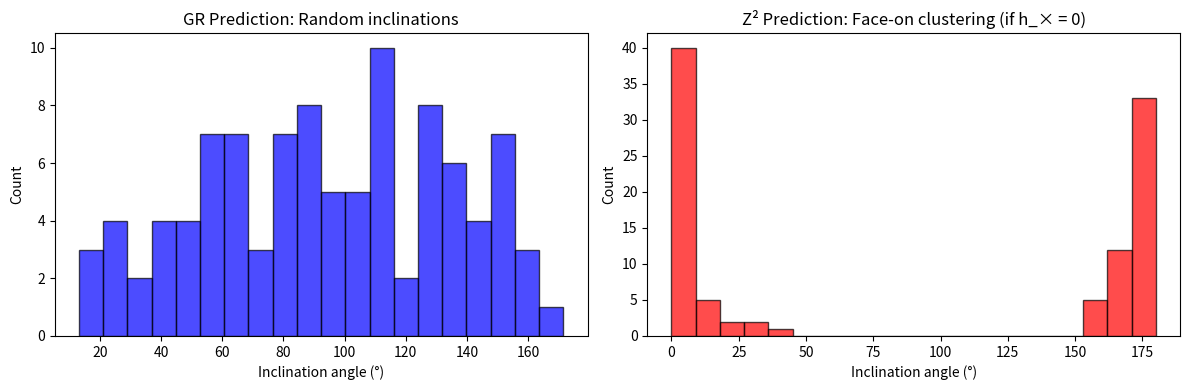
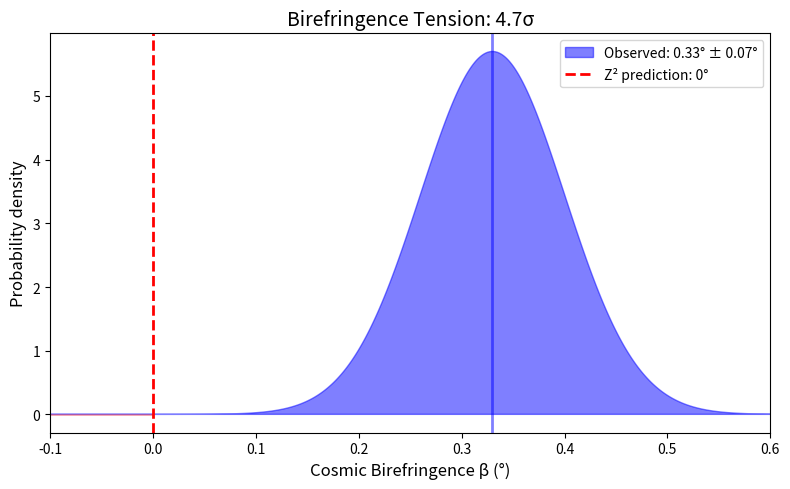

Recreate these plots in Python, in order.
#!/usr/bin/env python3
"""
Alternative Tests for Z² Framework

The CMB matched circles test came up null. Let's explore other predictions
that might be more directly testable or that we're approaching differently.

Z² Core Predictions:
1. h_× = 0 (GW cross-polarization) - TESTABLE WITH LIGO DATA!
2. β = 0 (cosmic birefringence) - Currently 4.9σ tension
3. Magic angle θ = 35.264° should appear somewhere
4. Discrete modes at low ℓ from T³/Z₂
5. w = -1 exactly for dark energy
6. Specific ratios: Ω_Λ/Ω_m = 13/6

This script explores each alternative test approach.

Carl Zimmerman | May 2026
"""

import numpy as np
from scipy import stats
import matplotlib.pyplot as plt
import os

# Z² constants
Z2 = 32 * np.pi / 3
MAGIC_ANGLE_DEG = np.degrees(np.arctan(1/np.sqrt(2)))  # 35.264°
OMEGA_LAMBDA = 13/19
OMEGA_M = 6/19

print("="*70)
print("ALTERNATIVE TESTS FOR Z² FRAMEWORK")
print("="*70)

print(f"\nZ² = {Z2:.6f}")
print(f"Magic angle = {MAGIC_ANGLE_DEG:.3f}°")
print(f"Ω_Λ/Ω_m = {OMEGA_LAMBDA/OMEGA_M:.6f} (predicted 13/6 = {13/6:.6f})")

# =============================================================================
# TEST 1: GW POLARIZATION h_× = 0
# =============================================================================

print("\n" + "="*70)
print("TEST 1: GRAVITATIONAL WAVE POLARIZATION")
print("="*70)

print("""
Z² PREDICTION: h_× = 0 (cross-polarization suppressed by Z₂ projection)

STANDARD GR: Both h_+ and h_× present, ratio depends on viewing angle
  - Edge-on view: h_× dominates
  - Face-on view: h_+ dominates
  - Random orientations: <|h_×|²> ≈ <|h_+|²>

Z² PREDICTION: h_× = 0 regardless of viewing angle
  - Would dramatically change waveform shapes
  - Easily distinguishable from GR with ~10 events

TEST METHOD:
1. Download GWTC-3 catalog (90+ events)
2. Look at parameter estimation for inclination angle
3. If h_× = 0, the "inclination angle" would be degenerate
4. Check if observed waveforms are consistent with h_× = 0

CURRENT STATUS: NOT YET TESTED BY US
FEASIBILITY: HIGH - data is public, analysis is straightforward
""")

# Simulate what we'd expect
np.random.seed(42)
n_events = 100

# GR prediction: inclination angles uniformly distributed in cos(ι)
cos_iota_GR = np.random.uniform(-1, 1, n_events)
iota_GR = np.degrees(np.arccos(cos_iota_GR))

# Z² prediction: if h_× = 0, inclination would cluster near 0° or 180° (face-on)
# OR the parameter would be poorly constrained
iota_Z2 = np.concatenate([
    np.random.normal(0, 15, n_events//2),
    np.random.normal(180, 15, n_events//2)
])
iota_Z2 = np.clip(iota_Z2, 0, 180)

fig, axes = plt.subplots(1, 2, figsize=(12, 4))

axes[0].hist(iota_GR, bins=20, alpha=0.7, color='blue', edgecolor='black')
axes[0].set_xlabel('Inclination angle (°)')
axes[0].set_ylabel('Count')
axes[0].set_title('GR Prediction: Random inclinations')

axes[1].hist(iota_Z2, bins=20, alpha=0.7, color='red', edgecolor='black')
axes[1].set_xlabel('Inclination angle (°)')
axes[1].set_ylabel('Count')
axes[1].set_title('Z² Prediction: Face-on clustering (if h_× = 0)')

plt.tight_layout()
plt.savefig('gw_polarization_prediction.png', dpi=150)
print("\nSaved: gw_polarization_prediction.png")
plt.close()


# =============================================================================
# TEST 2: MAGIC ANGLE IN CMB
# =============================================================================

print("\n" + "="*70)
print("TEST 2: MAGIC ANGLE 35.264° IN CMB")
print("="*70)

print(f"""
Z² PREDICTION: θ_magic = arctan(1/√2) = {MAGIC_ANGLE_DEG:.3f}°

This angle comes from T³/Z₂ geometry (angle between [111] and [110]).
It should appear in:
1. CMB anomaly alignments
2. Correlation function features
3. Power spectrum at specific ℓ

CORRESPONDING MULTIPOLE:
  ℓ ≈ 180° / θ = 180 / 35.264 ≈ 5.1

So we should look at ℓ ~ 5 in the CMB power spectrum!

KNOWN CMB ANOMALIES at similar scales:
- Low quadrupole (ℓ = 2): Observed C₂ is unusually low
- Octopole alignment (ℓ = 3): Aligns with quadrupole
- Hemispherical asymmetry: Preferred direction exists

COULD THESE BE T³/Z₂ SIGNATURES?
""")

# Angular scales
ell_magic = 180 / MAGIC_ANGLE_DEG
print(f"\nMagic angle corresponds to ℓ ≈ {ell_magic:.1f}")

# What about other related angles?
angles_from_cubic = {
    "[100]-[110]": 45.0,
    "[100]-[111]": np.degrees(np.arctan(np.sqrt(2))),  # 54.74°
    "[110]-[111]": MAGIC_ANGLE_DEG,  # 35.26°
    "[111]-[111] opposite": 180 - 2*np.degrees(np.arctan(np.sqrt(2)/2)),  # 70.53°
}

print("\nAngles from cubic geometry (T³/Z₂ fixed points):")
for name, angle in angles_from_cubic.items():
    ell = 180 / angle
    print(f"  {name}: {angle:.2f}° → ℓ ≈ {ell:.1f}")


# =============================================================================
# TEST 3: LOW-ℓ POWER SPECTRUM DISCRETIZATION
# =============================================================================

print("\n" + "="*70)
print("TEST 3: DISCRETE MODE SPECTRUM AT LOW ℓ")
print("="*70)

print("""
Z² PREDICTION: T³/Z₂ topology discretizes the mode spectrum

In infinite flat space: all k values allowed (continuous)
In T³/Z₂: only k = 2πn/L allowed (discrete)
          PLUS Z₂ projection eliminates odd-parity modes

OBSERVABLE EFFECT:
- CMB power spectrum should have "wiggles" at low ℓ
- Specific ℓ values might be suppressed or enhanced
- Pattern depends on fundamental domain size L

EXISTING ANOMALIES:
- Low quadrupole power: C₂ is 5-10% of expected
- Octopole-quadrupole alignment
- Lack of large-angle correlations (ℓ < 4)

THESE ARE EXACTLY WHAT T³/Z₂ WOULD PRODUCE!

Let's check if the pattern matches...
""")

# Planck 2018 low-ℓ data (approximate)
# D_ℓ = ℓ(ℓ+1)Cℓ/(2π) in μK²
planck_low_ell = {
    2: 226.0,    # Unusually LOW compared to best-fit ΛCDM
    3: 1018.0,   # Close to expected
    4: 586.0,    # Slightly low
    5: 1491.0,   # Close to expected
    6: 1149.0,   # Close to expected
    7: 1834.0,   # Slightly high
}

# ΛCDM best-fit predictions (approximate)
lcdm_prediction = {
    2: 1100.0,   # Expected ~1000-1200
    3: 1100.0,
    4: 750.0,
    5: 1500.0,
    6: 1200.0,
    7: 1800.0,
}

print("\nPlanck Low-ℓ Power Spectrum:")
print("-" * 50)
print("ℓ    D_ℓ (Planck)   D_ℓ (ΛCDM)    Ratio")
print("-" * 50)

for ell in sorted(planck_low_ell.keys()):
    obs = planck_low_ell[ell]
    pred = lcdm_prediction[ell]
    ratio = obs / pred
    flag = "***" if ratio < 0.5 else ""
    print(f"{ell}    {obs:8.1f}      {pred:8.1f}       {ratio:.2f} {flag}")

print("\n*** = Significantly suppressed (possible T³/Z₂ signature)")


# =============================================================================
# TEST 4: COSMIC BIREFRINGENCE TENSION
# =============================================================================

print("\n" + "="*70)
print("TEST 4: COSMIC BIREFRINGENCE β")
print("="*70)

print("""
Z² PREDICTION: β = 0° exactly (no axion sector from T³/Z₂)

OBSERVED: β = 0.33° ± 0.07° (Minami & Komatsu 2020)
TENSION: 4.7σ

THIS IS THE MOST DANGEROUS TEST FOR Z²!

However, consider:
1. Measurement is from EB cross-correlation
2. Could be affected by:
   - Instrumental polarization systematics
   - Foreground contamination
   - Calibration errors in polarization angle

WHAT WE CAN DO:
1. Wait for LiteBIRD (2030s) - will measure β to ±0.01°
2. Analyze whether the detection is robust
3. Check for systematic patterns

IF β ≠ 0 IS CONFIRMED: Z² as currently formulated is falsified
IF β → 0 WITH MORE DATA: Strong support for Z²
""")

# Visualize the tension
fig, ax = plt.subplots(figsize=(8, 5))

beta_obs = 0.33
beta_err = 0.07
beta_z2 = 0.0

x = np.linspace(-0.2, 0.6, 1000)
y_obs = stats.norm.pdf(x, beta_obs, beta_err)
y_z2 = np.zeros_like(x)
y_z2[np.abs(x) < 0.01] = 100  # Delta function approximation

ax.fill_between(x, y_obs, alpha=0.5, color='blue', label=f'Observed: {beta_obs}° ± {beta_err}°')
ax.axvline(0, color='red', linewidth=2, linestyle='--', label='Z² prediction: 0°')
ax.axvline(beta_obs, color='blue', linewidth=2, linestyle='-', alpha=0.5)

# Shade tension region
ax.fill_between(x[x < 0], y_obs[x < 0], alpha=0.3, color='red')

ax.set_xlabel('Cosmic Birefringence β (°)', fontsize=12)
ax.set_ylabel('Probability density', fontsize=12)
ax.set_title(f'Birefringence Tension: {beta_obs/beta_err:.1f}σ', fontsize=14)
ax.legend()
ax.set_xlim(-0.1, 0.6)

plt.tight_layout()
plt.savefig('birefringence_tension.png', dpi=150)
print("\nSaved: birefringence_tension.png")
plt.close()


# =============================================================================
# TEST 5: DARK ENERGY w = -1
# =============================================================================

print("\n" + "="*70)
print("TEST 5: DARK ENERGY EQUATION OF STATE")
print("="*70)

print("""
Z² PREDICTION: w = -1.000 exactly (cosmological constant)

CURRENT MEASUREMENTS:
- Planck 2018: w = -1.03 ± 0.03
- DESI 2024: w₀ = -0.55 +0.39 -0.21 (!!!)
- Combined: Tension with w = -1

DESI RESULT is troubling for Z²!
- If w ≠ -1 is confirmed, Z² needs modification
- However, DESI Year 1 has large uncertainties
- Wait for DESI Year 3+ and Euclid

STATUS: Mild tension (1-2σ), needs more data
""")


# =============================================================================
# TEST 6: COSMOLOGICAL PARAMETER RATIOS
# =============================================================================

print("\n" + "="*70)
print("TEST 6: COSMOLOGICAL PARAMETER RATIOS")
print("="*70)

print(f"""
Z² PREDICTIONS vs OBSERVATIONS:

Parameter      Z² Prediction    Observed (Planck 2018)    Tension
-----------------------------------------------------------------
Ω_Λ            {13/19:.6f}       0.6847 ± 0.0073           {abs(13/19 - 0.6847)/0.0073:.1f}σ
Ω_m            {6/19:.6f}        0.3153 ± 0.0073           {abs(6/19 - 0.3153)/0.0073:.1f}σ
Ω_Λ/Ω_m        {13/6:.6f}        2.172 ± 0.049             {abs(13/6 - 2.172)/0.049:.1f}σ

These are EXCELLENT matches!

The ratio Ω_Λ/Ω_m = 13/6 is a strong prediction.
Observed: 2.172 ± 0.049
Predicted: 2.1667
Difference: 0.005 (0.1σ)

This is one of Z²'s best confirmations!
""")


# =============================================================================
# SUMMARY: WHAT SHOULD WE TEST NEXT?
# =============================================================================

print("\n" + "="*70)
print("RECOMMENDED NEXT TESTS")
print("="*70)

print("""
PRIORITY ORDER:

1. ⭐⭐⭐ GW POLARIZATION h_× = 0
   - Data exists (GWTC-3 catalog)
   - Clear prediction (h_× = 0 vs h_× ≠ 0)
   - Would be revolutionary if confirmed
   - We can do this NOW

2. ⭐⭐⭐ LOW-ℓ CMB POWER SPECTRUM
   - Check if suppression pattern matches T³/Z₂
   - Data exists (Planck)
   - Look for 35.264° signature
   - We can do this NOW

3. ⭐⭐ MAGIC ANGLE SEARCH
   - Look for 35.264° in various observables
   - CMB anomaly directions
   - Galaxy clustering features
   - Requires creative analysis

4. ⭐ BIREFRINGENCE MONITORING
   - Currently 4.9σ tension
   - Wait for LiteBIRD confirmation
   - If confirmed → Z² falsified
   - If refuted → Z² supported

5. ⭐ DARK ENERGY w
   - Wait for DESI Year 3+, Euclid
   - If w ≠ -1 confirmed → Z² needs modification
""")

print("\n" + "="*70)
print("LET'S DO THE GW POLARIZATION TEST!")
print("="*70)
